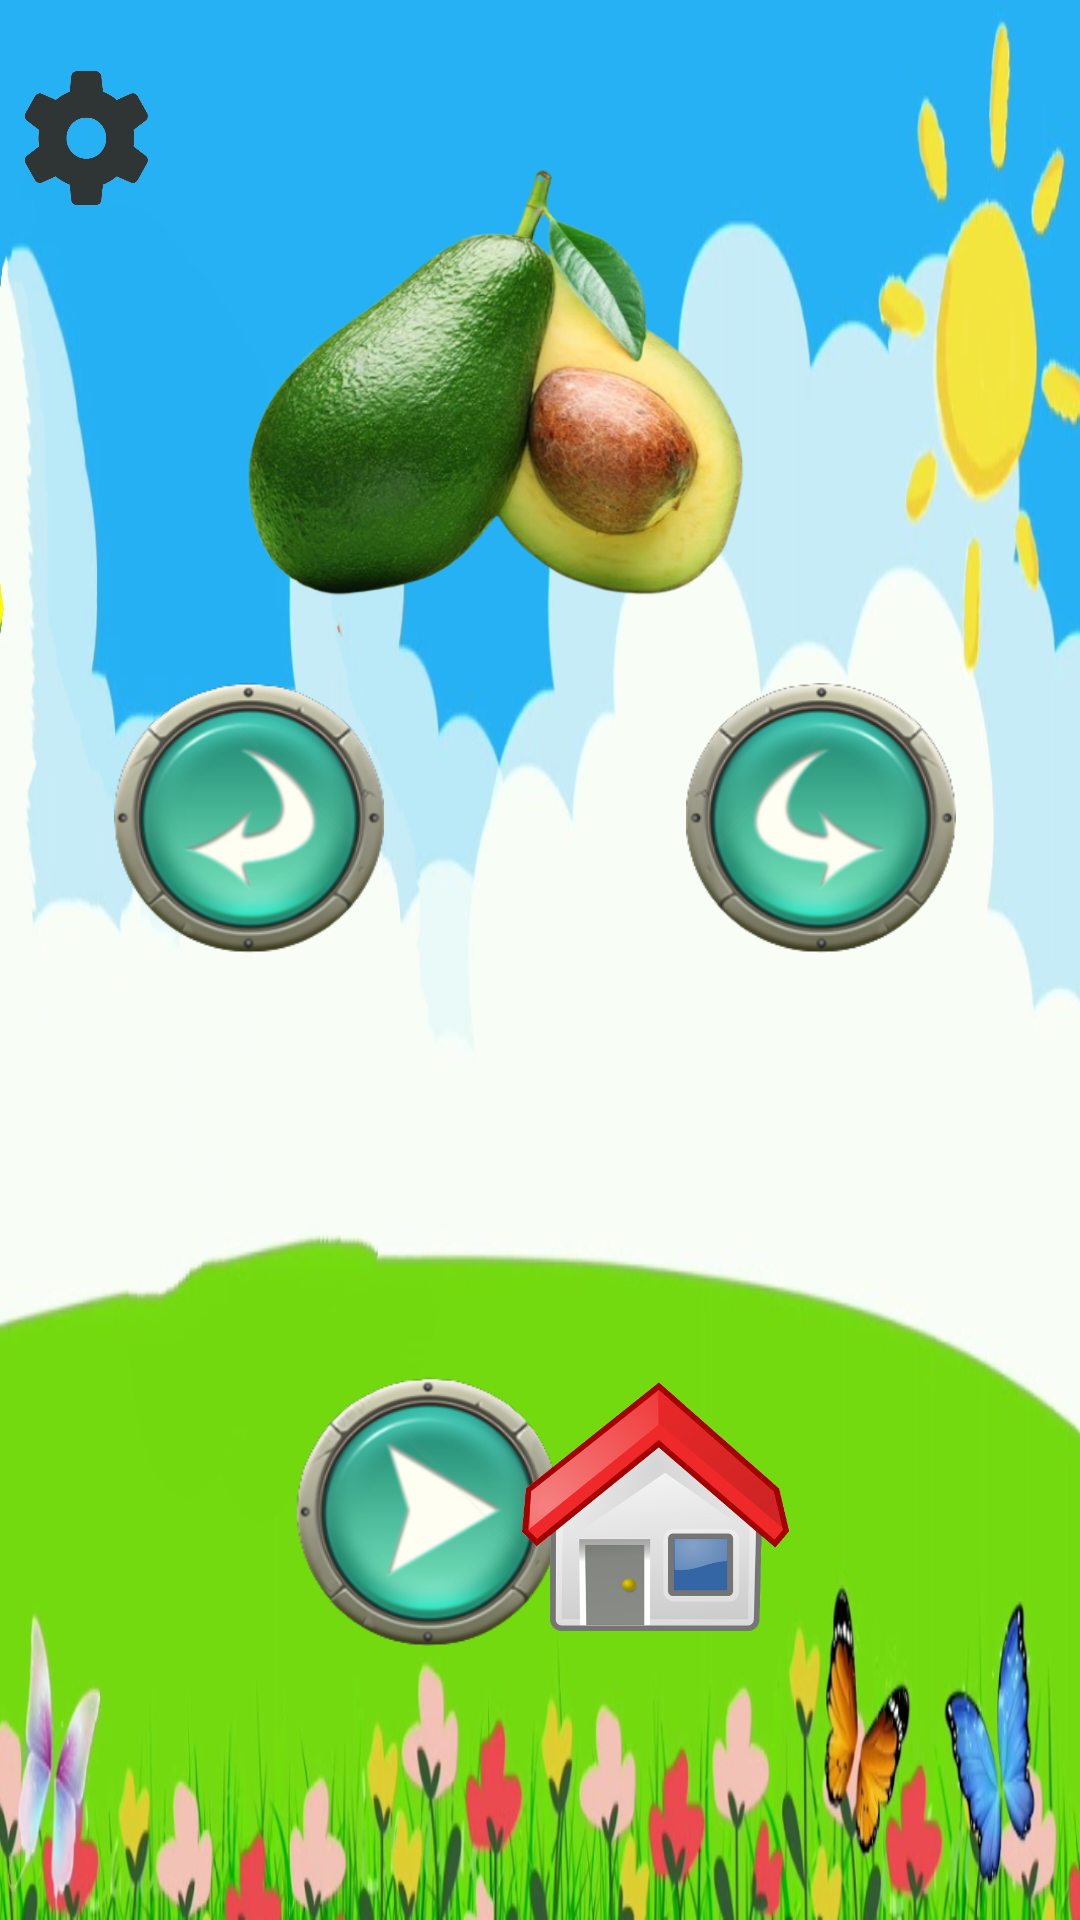

Reconstruct the res/layout file that produces this screen, plus the resources it refers to.
<!-- AndroidManifest.xml: application theme Theme.AplikasiUTS -->
<!-- res/layout/alpukat.xml -->
<?xml version="1.0" encoding="utf-8"?>
<androidx.constraintlayout.widget.ConstraintLayout xmlns:android="http://schemas.android.com/apk/res/android"
    xmlns:app="http://schemas.android.com/apk/res-auto"
    xmlns:tools="http://schemas.android.com/tools"
    android:layout_width="match_parent"
    android:layout_height="match_parent"
    android:background="@drawable/background"
    tools:context=".alpukat">


    <ImageButton
        android:id="@+id/next"
        android:layout_width="90dp"
        android:layout_height="90dp"
        android:background="@drawable/next"
        app:layout_constraintBottom_toBottomOf="parent"
        app:layout_constraintEnd_toEndOf="parent"
        app:layout_constraintHorizontal_bias="0.847"
        app:layout_constraintStart_toStartOf="parent"
        app:layout_constraintTop_toTopOf="parent"
        app:layout_constraintVertical_bias="0.414"
        tools:ignore="SpeakableTextPresentCheck" />

    <ImageButton
        android:id="@+id/prev"
        android:layout_width="90dp"
        android:layout_height="90dp"
        android:background="@drawable/back"
        app:layout_constraintBottom_toBottomOf="parent"
        app:layout_constraintEnd_toEndOf="parent"
        app:layout_constraintHorizontal_bias="0.141"
        app:layout_constraintStart_toStartOf="parent"
        app:layout_constraintTop_toTopOf="parent"
        app:layout_constraintVertical_bias="0.414"
        tools:ignore="SpeakableTextPresentCheck" />

    <ImageButton
        android:id="@+id/play"
        android:layout_width="90dp"
        android:layout_height="90dp"
        android:background="@drawable/play"
        app:layout_constraintBottom_toBottomOf="parent"
        app:layout_constraintEnd_toEndOf="parent"
        app:layout_constraintHorizontal_bias="0.363"
        app:layout_constraintStart_toStartOf="parent"
        app:layout_constraintTop_toTopOf="parent"
        app:layout_constraintVertical_bias="0.834"
        tools:ignore="SpeakableTextPresentCheck" />

    <ImageButton
        android:id="@+id/home"
        android:layout_width="90dp"
        android:layout_height="90dp"
        android:background="@drawable/home"
        app:layout_constraintBottom_toBottomOf="parent"
        app:layout_constraintEnd_toEndOf="parent"
        app:layout_constraintHorizontal_bias="0.644"
        app:layout_constraintStart_toStartOf="parent"
        app:layout_constraintTop_toTopOf="parent"
        app:layout_constraintVertical_bias="0.834"
        tools:ignore="SpeakableTextPresentCheck" />

    <ImageButton
        android:id="@+id/button8"
        android:layout_width="46dp"
        android:layout_height="48dp"
        android:background="@drawable/setting"
        app:layout_constraintBottom_toBottomOf="parent"
        app:layout_constraintEnd_toEndOf="parent"
        app:layout_constraintHorizontal_bias="0.02"
        app:layout_constraintStart_toStartOf="parent"
        app:layout_constraintTop_toTopOf="parent"
        app:layout_constraintVertical_bias="0.037"
        tools:ignore="SpeakableTextPresentCheck" />

    <ImageView
        android:id="@+id/imageView5"
        android:layout_width="232dp"
        android:layout_height="154dp"
        android:background="@drawable/alpukat"
        app:layout_constraintBottom_toBottomOf="parent"
        app:layout_constraintEnd_toEndOf="parent"
        app:layout_constraintHorizontal_bias="0.498"
        app:layout_constraintStart_toStartOf="parent"
        app:layout_constraintTop_toTopOf="parent"
        app:layout_constraintVertical_bias="0.105" />
</androidx.constraintlayout.widget.ConstraintLayout>
<!-- resources referenced by this layout -->
<resources>
  <!-- drawable alpukat: png bitmap (drawable, 239805 bytes) -->
  <!-- drawable back: png bitmap (drawable, 41477 bytes) -->
  <!-- drawable background: png bitmap (drawable, 308848 bytes) -->
  <!-- drawable home: png bitmap (drawable, 73283 bytes) -->
  <!-- drawable next: png bitmap (drawable, 41532 bytes) -->
  <!-- drawable play: png bitmap (drawable, 40892 bytes) -->
  <!-- drawable setting: png bitmap (drawable, 26939 bytes) -->
  <style name="Theme.AplikasiUTS" parent="Theme.MaterialComponents.DayNight.DarkActionBar">
          
          <item name="colorPrimary">@color/purple_500</item>
          <item name="colorPrimaryVariant">@color/purple_700</item>
          <item name="colorOnPrimary">@color/white</item>
          
          <item name="colorSecondary">@color/teal_200</item>
          <item name="colorSecondaryVariant">@color/teal_700</item>
          <item name="colorOnSecondary">@color/black</item>
          
          <item name="android:statusBarColor">?attr/colorPrimaryVariant</item>
          
      </style>
  <!-- not gathered from this repository: default colours our renderer supplied (Android Studio template values) -->
  <color name="purple_500">#FF6200EE</color>
  <color name="purple_700">#FF3700B3</color>
  <color name="teal_200">#FF03DAC5</color>
  <color name="teal_700">#FF018786</color>
  <color name="black">#FF000000</color>
  <color name="white">#FFFFFFFF</color>
</resources>
